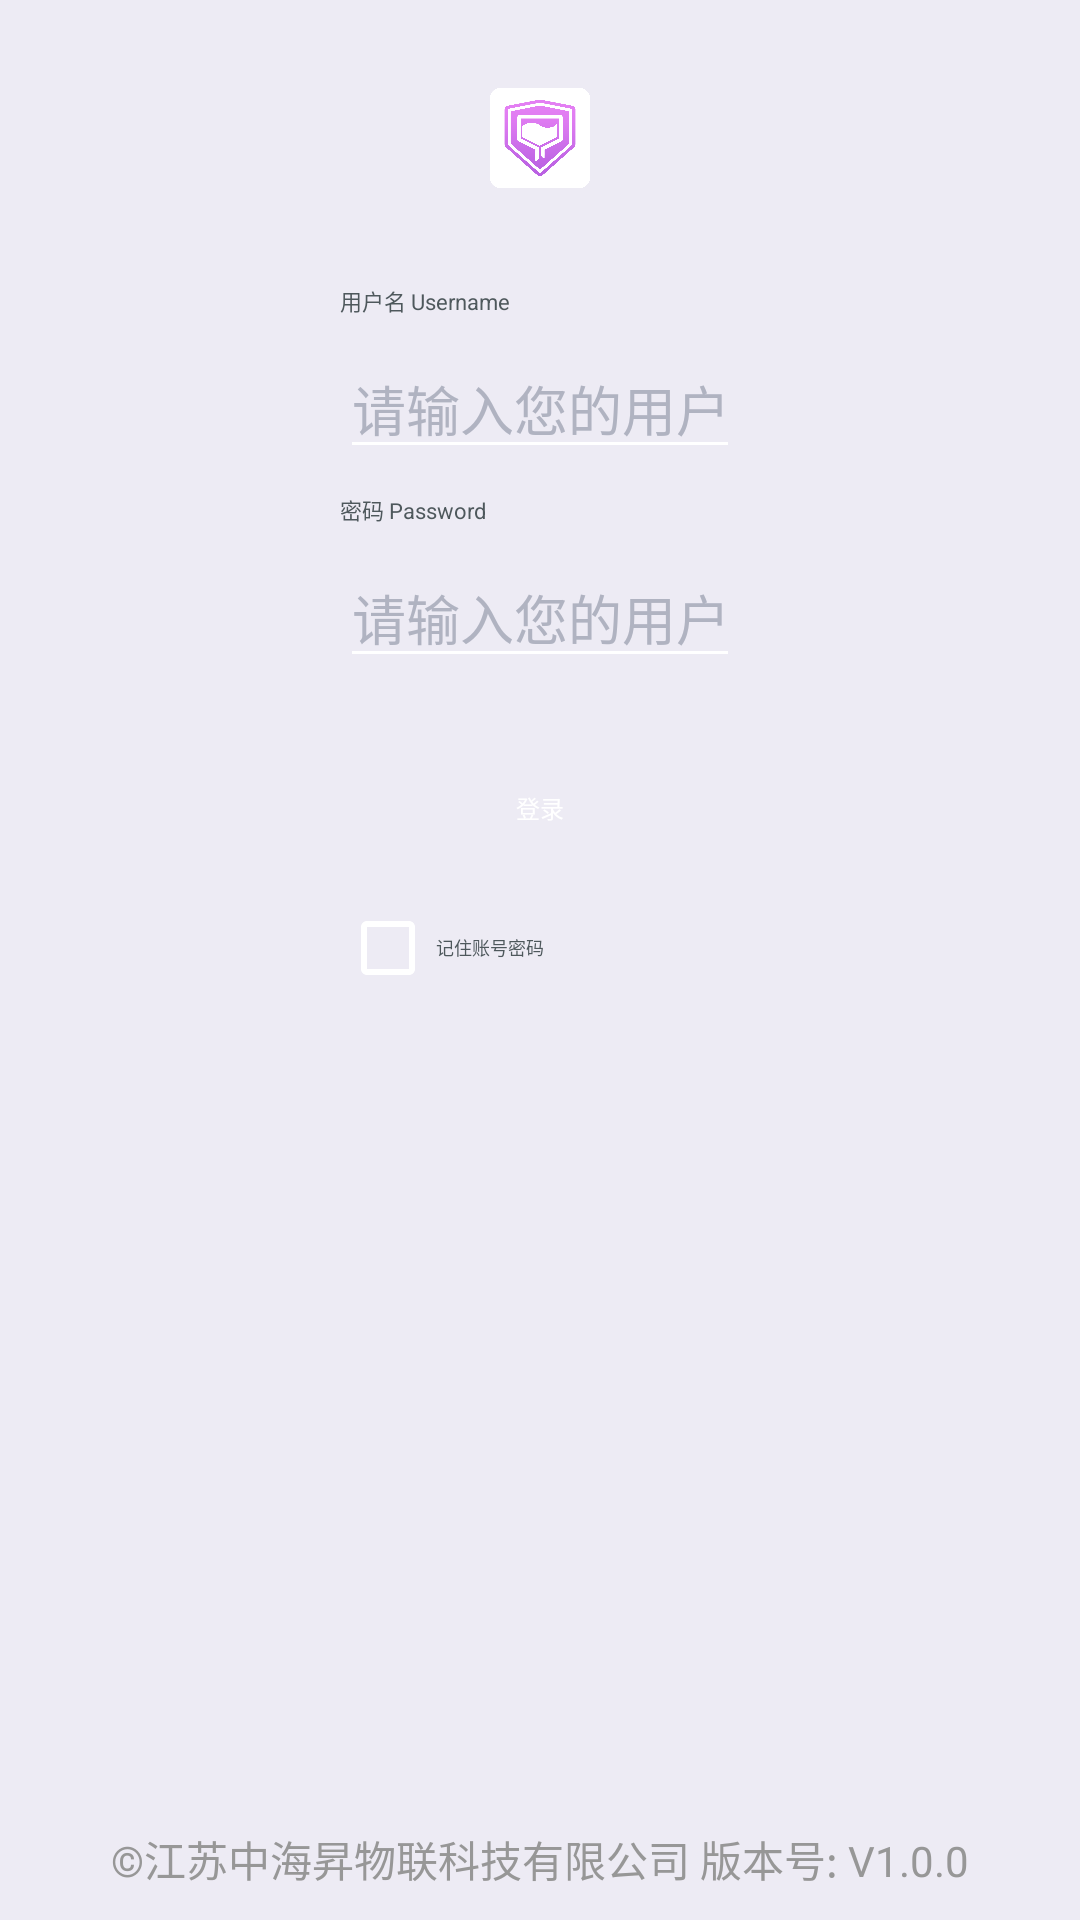

Produce the Android XML layout that renders to this screen, including the resource entries it uses.
<!-- AndroidManifest.xml: activity theme AppThemeNoAction -->
<!-- res/layout/activity_login.xml -->
<?xml version="1.0" encoding="utf-8"?>
<RelativeLayout xmlns:android="http://schemas.android.com/apk/res/android"
    android:layout_width="match_parent"
    android:layout_height="match_parent"
    android:background="#edebf4"
    android:fitsSystemWindows="true">

    <RelativeLayout
        android:layout_width="wrap_content"
        android:layout_height="wrap_content"
        android:layout_centerHorizontal="true"
        android:orientation="vertical">

        <ImageView
            android:layout_width="100px"
            android:layout_height="100px"
            android:layout_centerHorizontal="true"
            android:layout_marginTop="88px"
            android:src="@mipmap/ic_logo" />

        <TextView
            android:id="@+id/tv_username_title"
            android:layout_width="wrap_content"
            android:layout_height="wrap_content"
            android:layout_marginTop="284px"
            android:text="用户名 Username"
            android:textColor="#4e585c"
            android:textSize="22px" />

        <EditText
            android:id="@+id/et_username"
            android:layout_width="400px"
            android:layout_height="wrap_content"
            android:layout_below="@id/tv_username_title"
            android:layout_marginTop="22px"
            android:hint="请输入您的用户名"
            android:textColorHint="#b0b3c1"
            android:maxLength="11"
            android:inputType="number"
            android:singleLine="true"
            android:imeOptions="actionDone" />

        <TextView
            android:id="@+id/tv_password_title"
            android:layout_width="wrap_content"
            android:layout_height="wrap_content"
            android:layout_below="@id/et_username"
            android:layout_marginTop="24px"
            android:text="密码 Password"
            android:textColor="#4e585c"
            android:textSize="22px"/>

        <EditText
            android:id="@+id/et_password"
            android:layout_width="400px"
            android:layout_height="wrap_content"
            android:layout_below="@id/tv_password_title"
            android:layout_marginTop="22px"
            android:hint="请输入您的用户名密码"
            android:textColorHint="#b0b3c1"
            android:inputType="textPassword"
            android:singleLine="true"
            android:imeOptions="actionDone" />

        <Button
            android:id="@+id/bt_login"
            android:layout_width="400px"
            android:layout_height="wrap_content"
            android:layout_below="@id/et_password"
            android:layout_marginTop="58px"
            android:background="@drawable/shape_button"
            android:text="登录"
            android:textColor="#ffffff"
            android:textSize="24px" />

        <CheckBox
            android:id="@+id/cb_keep"
            android:layout_width="wrap_content"
            android:layout_height="wrap_content"
            android:layout_below="@id/bt_login"
            android:layout_marginTop="20px"
            android:text="记住账号密码"
            android:textColor="#4e585c"
            android:textSize="18px" />

    </RelativeLayout>

    <TextView
        android:id="@+id/version_tv"
        android:layout_width="wrap_content"
        android:layout_height="wrap_content"
        android:layout_alignParentBottom="true"
        android:layout_centerHorizontal="true"
        android:padding="30px"
        android:text="©江苏中海昇物联科技有限公司 版本号: V1.0.0"
        android:textColor="#979797" />


</RelativeLayout>
<!-- resources referenced by this layout -->
<resources>
  <!-- mipmap ic_logo: png bitmap (mipmap-mdpi, 71683 bytes) -->
  <style name="AppThemeNoAction" parent="Theme.AppCompat.Light.NoActionBar">
          
          <item name="colorPrimary">@color/colorPrimary</item>
          <item name="colorPrimaryDark">@color/colorPrimaryDark</item>
          <item name="colorAccent">@color/colorAccent</item>
          <item name="android:textColorSecondary">#ffffff</item>
      </style>
  <!-- not gathered from this repository: default colours our renderer supplied (Android Studio template values) -->
  <color name="colorPrimary">#FF6200EE</color>
  <color name="colorPrimaryDark">#FF3700B3</color>
  <color name="colorAccent">#FF03DAC5</color>
</resources>
